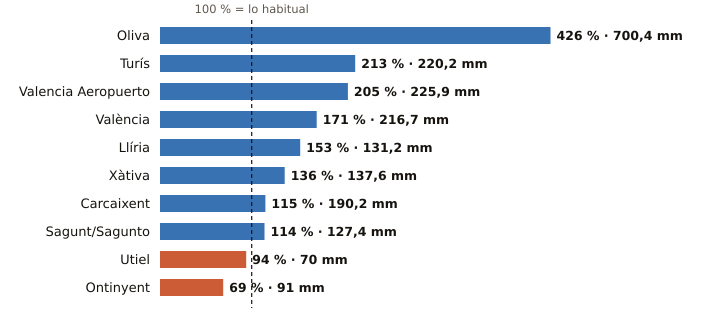

Data behind this chart, as committed beside it:
estacion, provincia, indicativo, mm_otono, referencia_mm, pct, periodo_referencia, hasta, hora
Oliva, Valencia, 8058X, 700.4, 164.6, 426, 1991-2020, 2026-10-25, 2
Turís, Valencia, 8337X, 220.2, 103.6, 213, 2008-2025, 2026-10-25, 1
Valencia Aeropuerto, Valencia, 8414A, 225.9, 110.1, 205, 1991-2020, 2026-10-25, 2
València, Valencia, 8416, 216.7, 126.6, 171, 1991-2020, 2026-10-25, 2
Llíria, Valencia, 8409X, 131.2, 85.5, 153, 2008-2025, 2026-10-25, 2
Xàtiva, Valencia, 8293X, 137.6, 101.5, 136, 1991-2020, 2026-10-25, 2
Carcaixent, Valencia, 8300X, 190.2, 165.9, 115, 2008-2025, 2026-10-24, 
Sagunt/Sagunto, Valencia, 8446Y, 127.4, 111.3, 114, 2006-2025, 2026-10-24, 
Utiel, Valencia, 8309X, 70.0, 74.8, 94, 1991-2020, 2026-10-25, 2
Ontinyent, Valencia, 8283X, 91.0, 132.2, 69, 2008-2025, 2026-10-24, 
